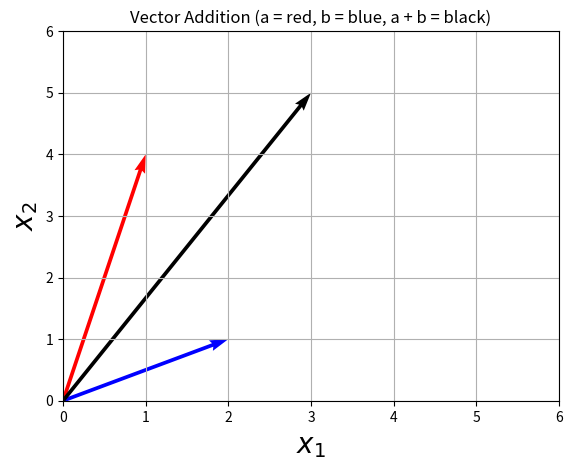
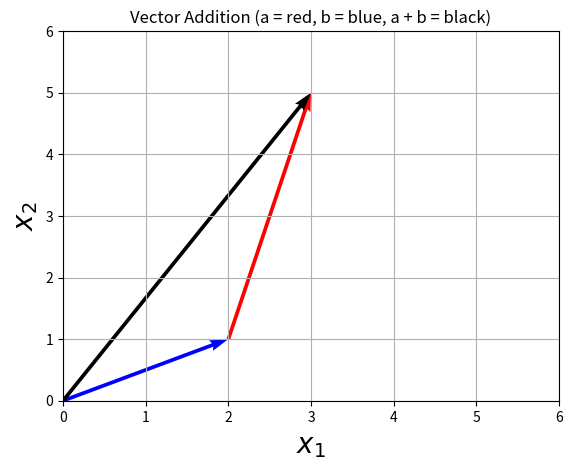
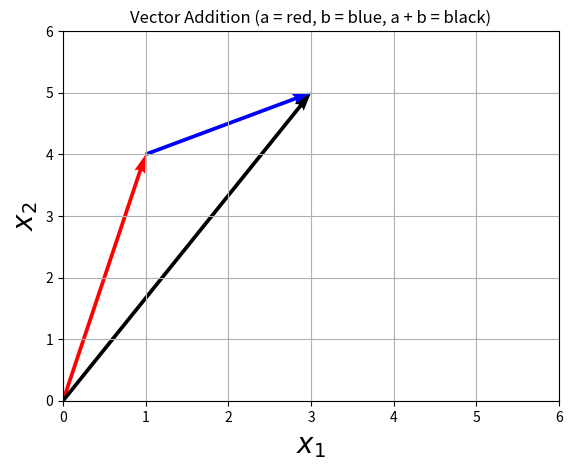
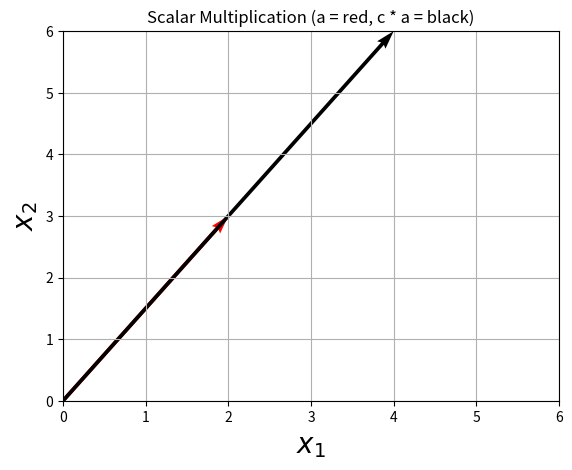
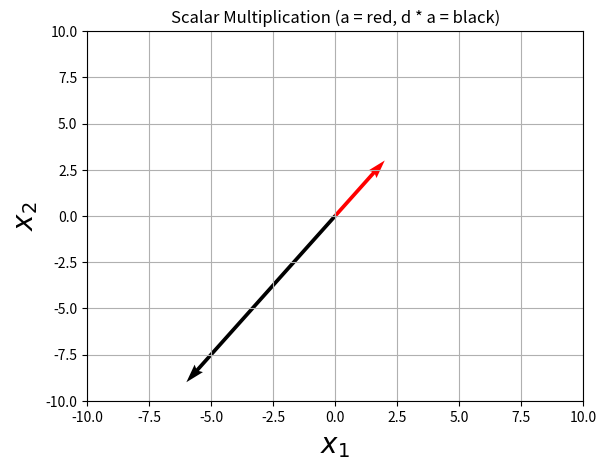
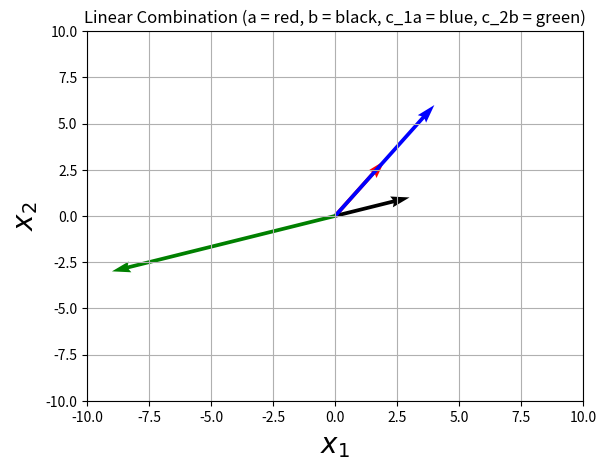
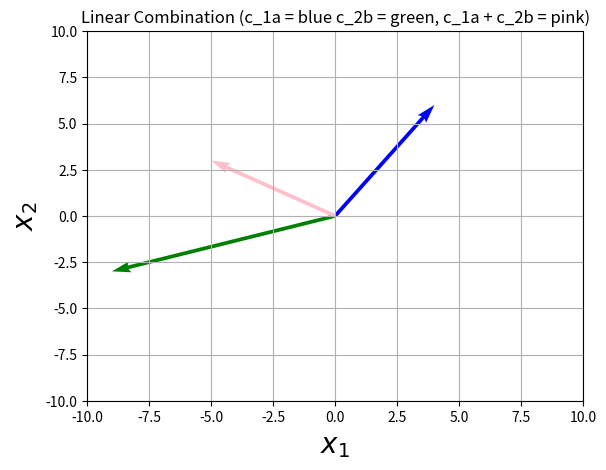
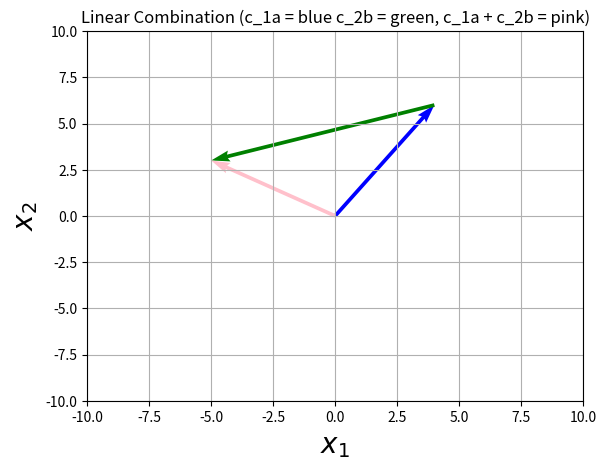
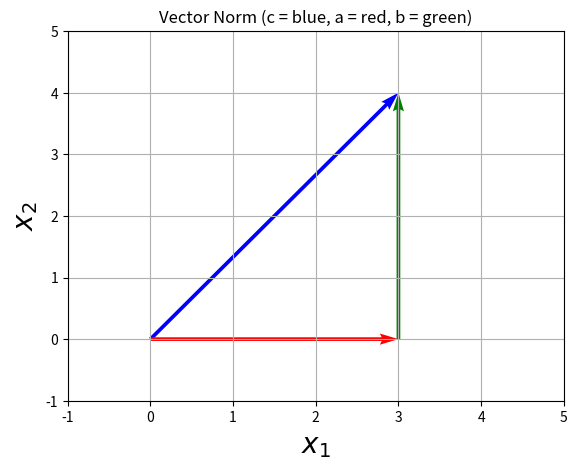
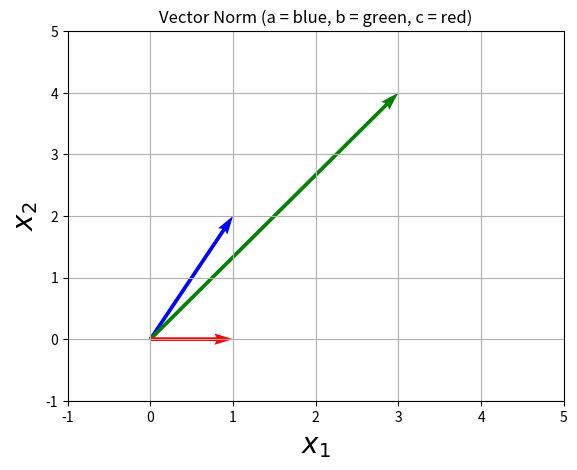
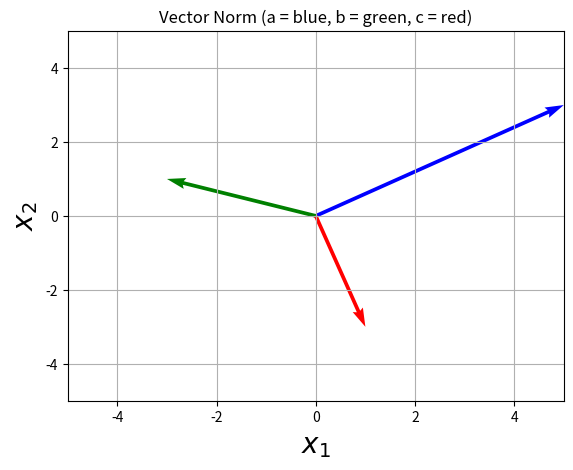

Here is the Python script that generated these plots, in order:
import numpy as np 
from scipy import linalg 
import math 
import matplotlib.pylab as plt

%matplotlib inline

a = np.array([1,4])
b = np.array([2,1])
c = np.array([3,5])
zero = np.zeros(2)

a + b # (1+2, 4+1)

c + a # (1+3, 4+5)

b + c # (2+3, 1+5)

print("a + b is {} and b + a is {}".format(a + b, b + a)) # property 1

print("a + (b+c) is {} and (a + b) + c is {}".format(a + (b+c), (a + b) + c)) # property 2

print("a + 0 is {} and a is {}".format(a + zero, a)) # property 3

print("a + -a is {} and 0 is {}".format(a + -a, zero)) # property 4

# plot a (1, 4), b (2, 1) and a + b (3, 5)
soa = np.array([[0, 0, 1, 4], [0, 0, 2, 1], [0, 0, 3, 5]])
X, Y, U, V = zip(*soa)
plt.figure()
ax = plt.gca()
ax.quiver(X, Y, U, V, angles='xy', scale_units='xy', scale=1, color = ["red", "blue", "black"])
ax.set_xlim([0, 6])
ax.set_ylim([0, 6])
plt.title('Vector Addition (a = red, b = blue, a + b = black)')
plt.xlabel('$x_1$', fontsize = 20)
plt.ylabel('$x_2$', fontsize = 20)
plt.grid()

# shift a so that it begins at the tip of b (2,1)
soa = np.array([[2, 1, 1, 4], [0, 0, 2, 1], [0, 0, 3, 5]])
X, Y, U, V = zip(*soa)
plt.figure()
ax = plt.gca()
ax.quiver(X, Y, U, V, angles='xy', scale_units='xy', scale=1, color = ["red", "blue", "black"])
ax.set_xlim([0, 6])
ax.set_ylim([0, 6])
plt.title('Vector Addition (a = red, b = blue, a + b = black)')
plt.xlabel('$x_1$', fontsize = 20)
plt.ylabel('$x_2$', fontsize = 20)
plt.grid()

# shift b so that it begins at the tip of a (1,4)
soa = np.array([[0, 0, 1, 4], [1, 4, 2, 1], [0, 0, 3, 5]])
X, Y, U, V = zip(*soa)
plt.figure()
ax = plt.gca()
ax.quiver(X, Y, U, V, angles='xy', scale_units='xy', scale=1, color = ["red", "blue", "black"])
ax.set_xlim([0, 6])
ax.set_ylim([0, 6])
plt.title('Vector Addition (a = red, b = blue, a + b = black)')
plt.xlabel('$x_1$', fontsize = 20)
plt.ylabel('$x_2$', fontsize = 20)
plt.grid()

a = np.array([2,3])
b = np.array([3,1])
c = 2
d = -3

c*a # (2*2, 2*3)

print("c(a + b) is {} and ca + cb is {}".format(c*(a + b), c*a + c*b)) # property 5

print("(c + d)a is {} and ca + da is {}".format((c+d)*a, c*a + d*a)) # property 6

print("(cd)a is {} and c(da) is {}".format((c*d)*a, c*(d*a))) # property 7

print("1*a is {} and a is {}".format(1*a, a)) # property 8

a * c

# multiply the vector a by the scalar c to get the result of ac
soa = np.array([[0, 0, 2, 3], [0, 0, 4, 6]])
X, Y, U, V = zip(*soa)
plt.figure()
ax = plt.gca()
ax.quiver(X, Y, U, V, angles='xy', scale_units='xy', scale=1, color = ["red", "black"])
ax.set_xlim([0, 6])
ax.set_ylim([0, 6])
plt.title('Scalar Multiplication (a = red, c * a = black)')
plt.xlabel('$x_1$', fontsize = 20)
plt.ylabel('$x_2$', fontsize = 20)
plt.grid()

a * d

# multiply the vector a by the scalar d to get the result of ad
soa = np.array([[0, 0, 2, 3], [0, 0, -6, -9]])
X, Y, U, V = zip(*soa)
plt.figure()
ax = plt.gca()
ax.quiver(X, Y, U, V, angles='xy', scale_units='xy', scale=1, color = ["red", "black"])
ax.set_xlim([-10, 10])
ax.set_ylim([-10, 10])
plt.title('Scalar Multiplication (a = red, d * a = black)')
plt.xlabel('$x_1$', fontsize = 20)
plt.ylabel('$x_2$', fontsize = 20)
plt.grid()

# write your code here 





a = np.array([2,3])
b = np.array([3,1])
c_1 = 2
c_2 = -3

c_1*a + c_2*b # (2*2 - 3*3, 2*3 - 3*1)

c_2*a + c_1*b # (-3*2 + 2*3, -3*3 + 2*1)

# plot a, b, c_1a, c_2b
soa = np.array([[0, 0, 2, 3], [0, 0, 3, 1], [0, 0, 4, 6], [0, 0, -9, -3]])
X, Y, U, V = zip(*soa)
plt.figure()
ax = plt.gca()
ax.quiver(X, Y, U, V, angles='xy', scale_units='xy', scale=1, color = ["red", "black", "blue", "green"])
ax.set_xlim([-10, 10])
ax.set_ylim([-10, 10])
plt.title('Linear Combination (a = red, b = black, c_1a = blue, c_2b = green)')
plt.xlabel('$x_1$', fontsize = 20)
plt.ylabel('$x_2$', fontsize = 20)
plt.grid()

# plot c_1a, c_2b, and c_1a + c_2b
soa = np.array([[0, 0, 4, 6], [0, 0, -9, -3], [0, 0, -5, 3]])
X, Y, U, V = zip(*soa)
plt.figure()
ax = plt.gca()
ax.quiver(X, Y, U, V, angles='xy', scale_units='xy', scale=1, color = ["blue", "green", "pink"])
ax.set_xlim([-10, 10])
ax.set_ylim([-10, 10])
plt.title('Linear Combination (c_1a = blue c_2b = green, c_1a + c_2b = pink)')
plt.xlabel('$x_1$', fontsize = 20)
plt.ylabel('$x_2$', fontsize = 20)
plt.grid()

# plot c_1a, c_2b, and c_1a + c_2b (but shift c_2b vector)
soa = np.array([[0, 0, 4, 6], [4, 6, -9, -3], [0, 0, -5, 3]])
X, Y, U, V = zip(*soa)
plt.figure()
ax = plt.gca()
ax.quiver(X, Y, U, V, angles='xy', scale_units='xy', scale=1, color = ["blue", "green", "pink"])
ax.set_xlim([-10, 10])
ax.set_ylim([-10, 10])
plt.title('Linear Combination (c_1a = blue c_2b = green, c_1a + c_2b = pink)')
plt.xlabel('$x_1$', fontsize = 20)
plt.ylabel('$x_2$', fontsize = 20)
plt.grid()

c = np.array([3,4])
a = np.array([3,0])
b = np.array([0,4])

# plot c, a, and b (shifted)
soa = np.array([[0, 0, 3, 4], [0, 0, 3, 0], [3, 0, 0, 4]])
X, Y, U, V = zip(*soa)
plt.figure()
ax = plt.gca()
ax.quiver(X, Y, U, V, angles='xy', scale_units='xy', scale=1, color = ["blue", "red", "green"])
ax.set_xlim([-1, 5])
ax.set_ylim([-1, 5])
plt.title('Vector Norm (c = blue, a = red, b = green)')
plt.xlabel('$x_1$', fontsize = 20)
plt.ylabel('$x_2$', fontsize = 20)
plt.grid()

# plot a, b, and c
soa = np.array([[0, 0, 1, 2], [0, 0, 3, 4], [0, 0, 1, 0]])
X, Y, U, V = zip(*soa)
plt.figure()
ax = plt.gca()
ax.quiver(X, Y, U, V, angles='xy', scale_units='xy', scale=1, color = ["blue", "green", "red"])
ax.set_xlim([-1, 5])
ax.set_ylim([-1, 5])
plt.title('Vector Norm (a = blue, b = green, c = red)')
plt.xlabel('$x_1$', fontsize = 20)
plt.ylabel('$x_2$', fontsize = 20)
plt.grid()

a = np.array([1,2])
b = np.array([3,4])
c = np.array([1,0])

np.linalg.norm(a)

np.linalg.norm(b)

np.linalg.norm(c)

linalg.norm(a)

linalg.norm(b)

linalg.norm(c)



a = np.array([1,2,1])
b = np.array([3,4,5])
d = np.array([2,3,5])
c = 3
zero = np.array([0,0,0])

print("Property 1")
print(a + b)
print(b + a)
print("Property 2")
print(a + (b+c))
print((a+b) + c)
print("Property 3")
print(a)
print(a + zero)
print("Property 4")
print(a + -a)
print(zero)

print("Property 5")
print(c*(a + b))
print(c*a + c*b)
print("Property 6")
print((c+d)*a)
print(c*a + d*a)
print("Property 7")
print((c*d)*a)
print(c*(d*a))
print("Property 8")
print(1*a)
print(a)

soa = np.array([[0, 0, 5, 3], [0, 0, -3, 1], [0, 0, 1, -3]])
X, Y, U, V = zip(*soa)
plt.figure()
ax = plt.gca()
ax.quiver(X, Y, U, V, angles='xy', scale_units='xy', scale=1, color = ["blue", "green", "red"])
ax.set_xlim([-5, 5])
ax.set_ylim([-5, 5])
plt.title('Vector Norm (a = blue, b = green, c = red)')
plt.xlabel('$x_1$', fontsize = 20)
plt.ylabel('$x_2$', fontsize = 20)
plt.grid()

a = np.array([5,3])
b = np.array([-3,1])
c = np.array([1,-3])

print('The distance between a and c is:', np.round(np.linalg.norm(a-c),2))
print('The distance between b and c is:', np.round(np.linalg.norm(b-c),2))

